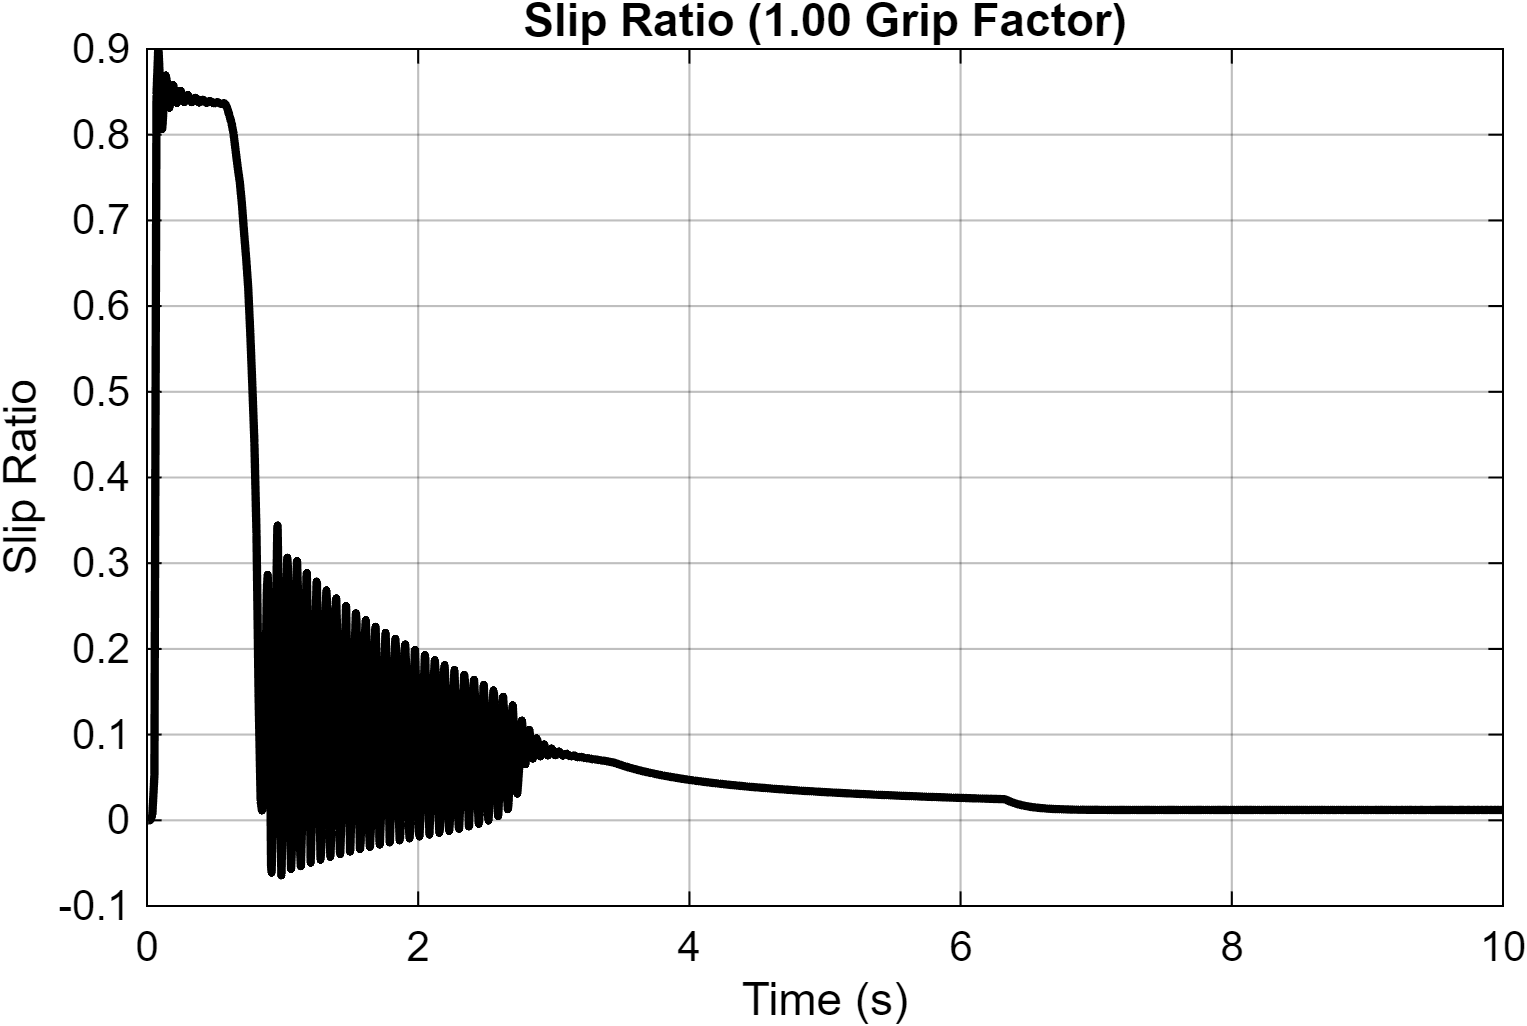

The file beside this chart, header and first rows:
Time_s, Slip_Ratio
0, -0.001
4.86237765561523e-07, -0.001
4.8623776556153e-07, -0.001
1.46660189974836e-06, -0.0009847
2.4469660339352e-06, -0.0009696
3.43214095117055e-06, -0.0009547
4.42029176062135e-06, -0.00094
5.41144605993023e-06, -0.0009254
6.40562321238756e-06, -0.0009111
7.40284272581665e-06, -0.0008969
8.40312445141022e-06, -0.0008829
9.40648833409932e-06, -0.0008691
1.04129546763059e-05, -0.0008554
1.14225436568961e-05, -0.0008419
1.24352757611708e-05, -0.0008286
1.34511716754016e-05, -0.0008155
1.44702523608871e-05, -0.0008025
1.54925387930571e-05, -0.0007897
1.65180523056186e-05, -0.000777
1.75468142940597e-05, -0.0007645
1.8578846501306e-05, -0.0007522
1.96141707575368e-05, -0.0007401
2.06528090990451e-05, -0.0007281
2.16947837175628e-05, -0.0007162
2.27401172375319e-05, -0.0007045
2.37888323043983e-05, -0.000693
2.48409518529358e-05, -0.0006816
2.58964989658606e-05, -0.0006704
2.69554970077408e-05, -0.0006593
2.80179694746084e-05, -0.0006483
2.90839403772133e-05, -0.0006375
3.01534334790261e-05, -0.0006269
3.12264730597549e-05, -0.0006164
3.23030836214812e-05, -0.000606
3.33832900475663e-05, -0.0005958
3.44671172005505e-05, -0.0005857
3.55545903106284e-05, -0.0005757
3.66457347861809e-05, -0.0005659
3.77405764694187e-05, -0.0005563
3.88391411960319e-05, -0.0005467
3.99414553597512e-05, -0.0005373
4.10475453508287e-05, -0.000528
4.21574380545949e-05, -0.0005189
4.3271160380651e-05, -0.0005098
4.43887398176082e-05, -0.0005009
4.55102037699316e-05, -0.0004922
4.66355803037196e-05, -0.0004835
4.77648974177744e-05, -0.000475
4.88981836210141e-05, -0.0004666
5.00354676890325e-05, -0.0004583
5.1176778653903e-05, -0.0004501
5.23221458413841e-05, -0.0004421
5.34715989364532e-05, -0.0004341
5.46251679127761e-05, -0.0004263
5.57828831248446e-05, -0.0004186
5.69447751649044e-05, -0.000411
5.81108749788056e-05, -0.0004035
5.92812138333046e-05, -0.0003961
6.04558233965904e-05, -0.0003889
6.16347354716617e-05, -0.0003817
... 33,942 more rows
